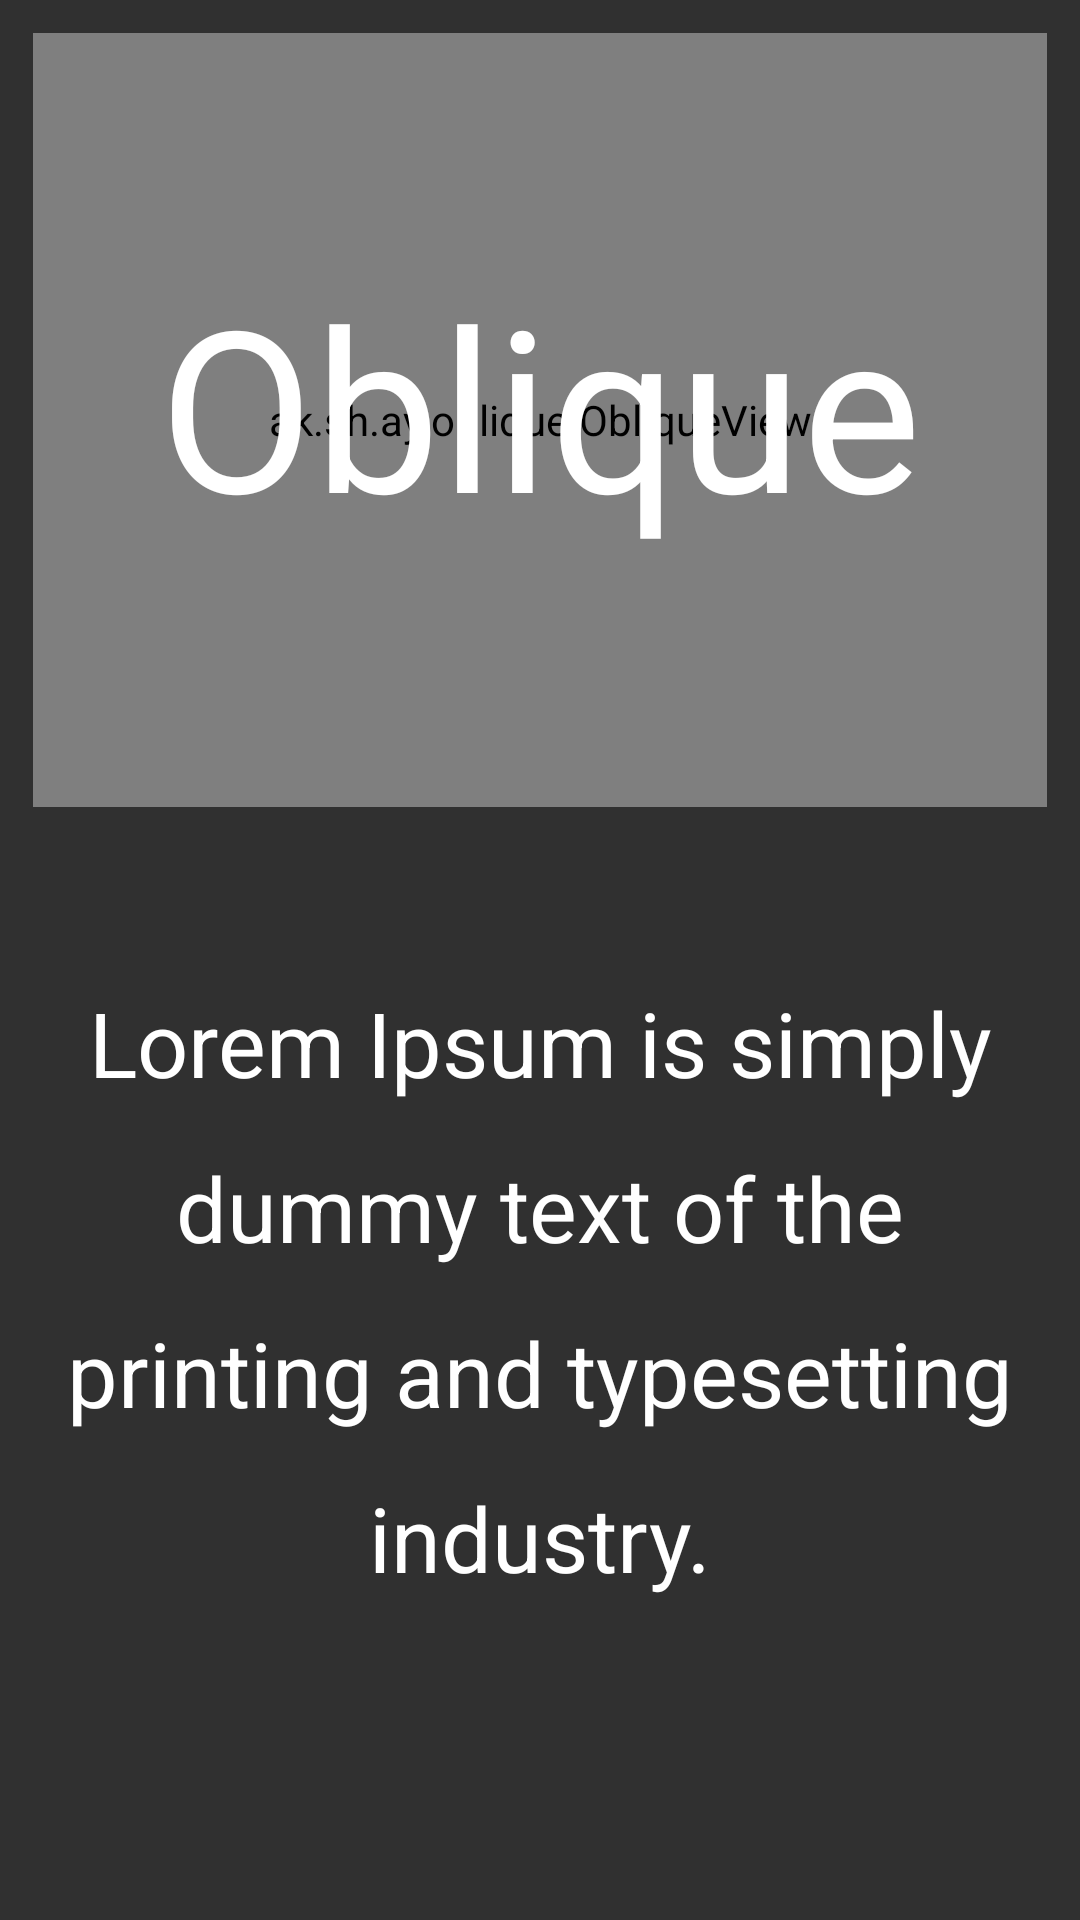

Here is an Android app screen rendered from its layout file. Give the layout XML and the strings, colors and styles it references.
<!-- AndroidManifest.xml: application theme AppTheme -->
<!-- res/layout/fragment_sample2.xml -->
<LinearLayout xmlns:android="http://schemas.android.com/apk/res/android"
    xmlns:app="http://schemas.android.com/apk/res-auto"
    xmlns:tools="http://schemas.android.com/tools"
    android:layout_width="match_parent"
    android:layout_height="match_parent"
    android:orientation="vertical"
    tools:context="ak.sh.ay.app.PlaceholderFragment">

    <FrameLayout
        android:layout_width="match_parent"
        android:layout_height="280dp">

        <ak.sh.ay.oblique.ObliqueView
            android:id="@+id/obliqueView"
            android:layout_width="match_parent"
            android:layout_height="match_parent"
            android:layout_marginBottom="11dp"
            android:layout_marginLeft="11dp"
            android:layout_marginRight="11dp"
            android:layout_marginTop="11dp"
            android:scaleType="centerCrop"
            app:angle="LEFT_BOTTOM_TO_RIGHT_TOP"
            app:basecolor="#2E3192"
            app:endcolor="#FBB03B"
            app:ending_slant_angle="0"
            app:radius="18"
            app:shadow_height="10"
            app:startcolor="#D4145A"
            app:starting_slant_angle="10"
            app:type="linear_gradient" />

        <TextView
            android:id="@+id/text_oblique"
            fontPath="fonts/Roboto-Thin.ttf"
            android:layout_width="wrap_content"
            android:layout_height="wrap_content"
            android:layout_gravity="center"
            android:elevation="15dp"
            android:paddingBottom="10dp"
            android:text="Oblique"
            android:textColor="#ffffff"
            android:textSize="75sp" />
    </FrameLayout>

    <TextView
        fontPath="fonts/pacifico.ttf"
        android:layout_width="match_parent"
        android:layout_height="match_parent"
        android:layout_marginBottom="60dp"
        android:layout_marginLeft="20dp"
        android:layout_marginRight="20dp"
        android:layout_weight="1"
        android:gravity="center"
        android:lineSpacingExtra="20dp"
        android:text="@string/sample_text"
        android:textColor="#fff"
        android:textSize="30dp" />

</LinearLayout>
<!-- resources referenced by this layout -->
<resources>
  <string name="sample_text">Lorem Ipsum is simply dummy text of the printing and typesetting industry.</string>
  <style name="AppTheme" parent="Theme.AppCompat.NoActionBar">
          
          <item name="colorPrimary">@color/colorPrimary</item>
          <item name="colorPrimaryDark">@color/colorPrimaryDark</item>
          <item name="colorAccent">@color/colorAccent</item>
      </style>
  <color name="colorPrimary">#3F51B5</color>
  <color name="colorPrimaryDark">#FF333333</color>
  <color name="colorAccent">#FF4081</color>
</resources>
